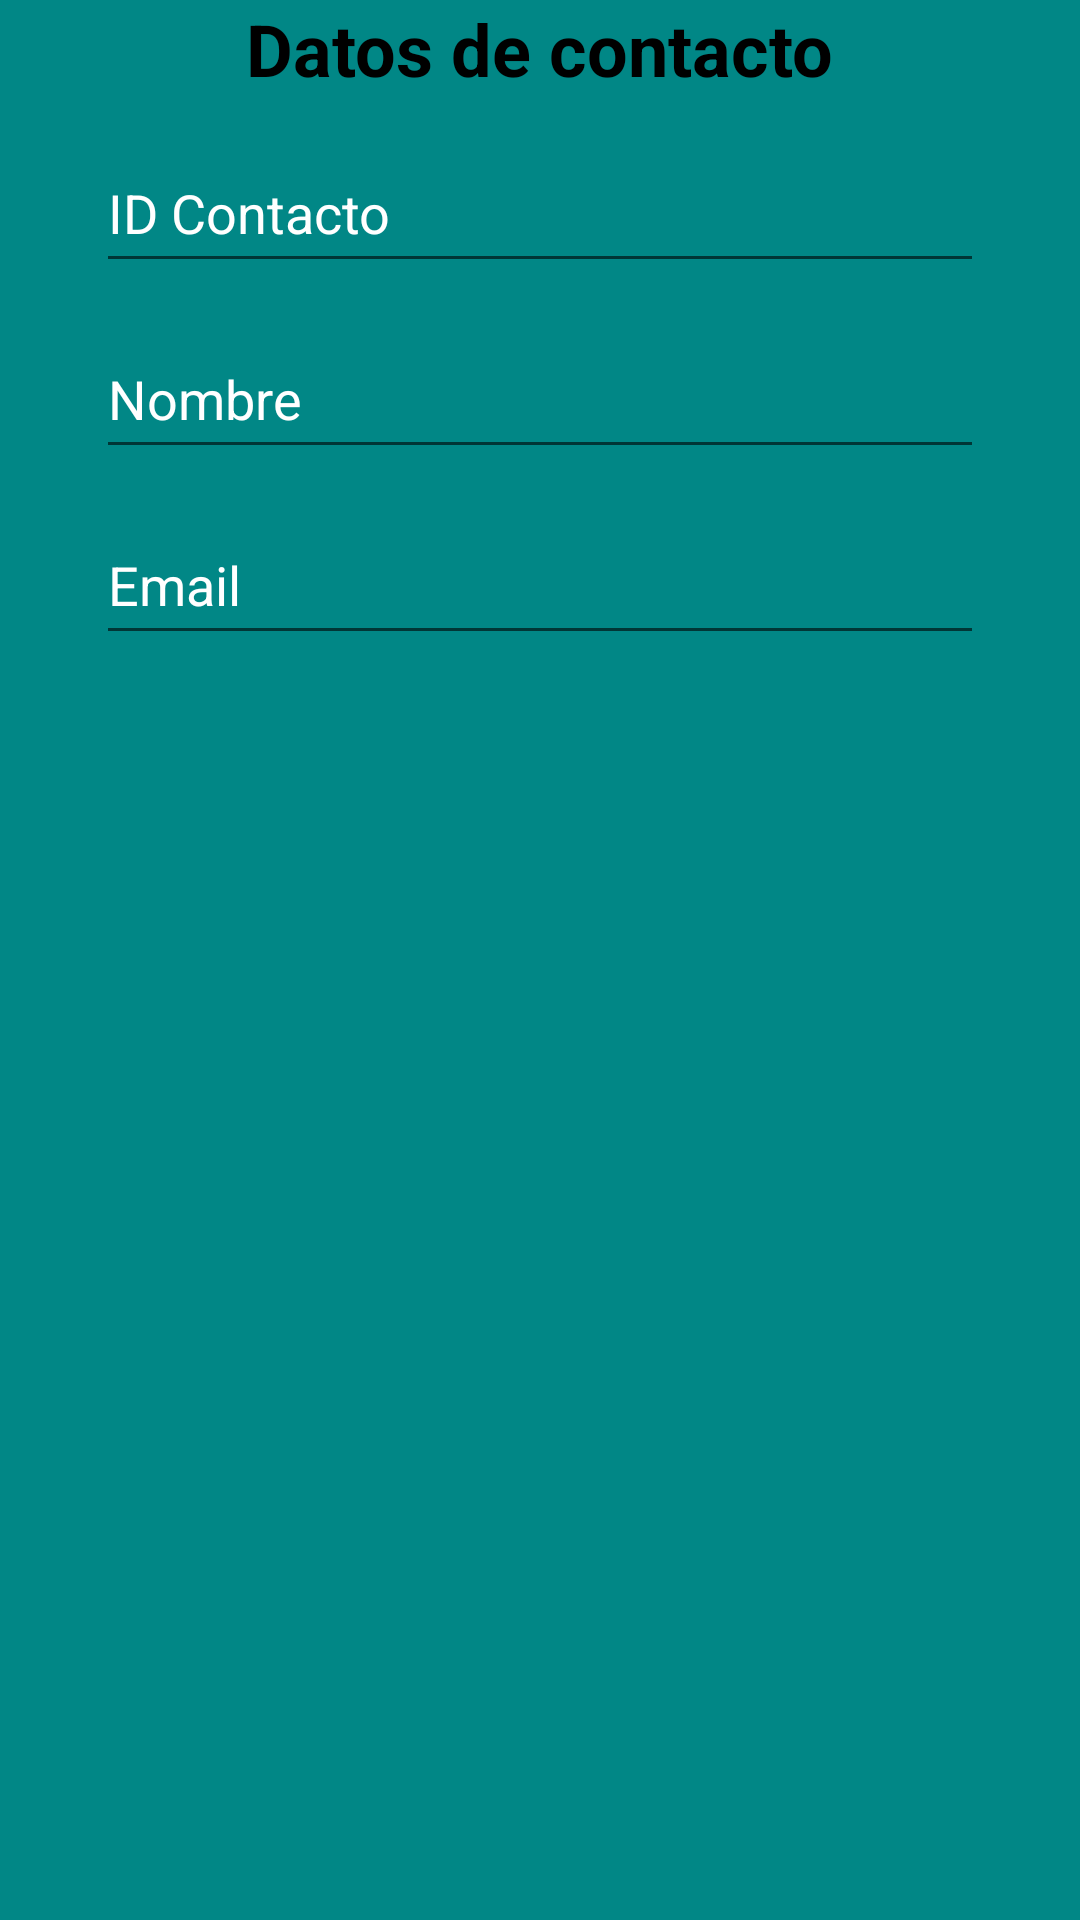

This screen was rendered from an Android layout file. Write that file and the resources it references.
<!-- AndroidManifest.xml: application theme Theme.IntegracionV5 -->
<!-- res/layout/fragment_fragmento1.xml -->
<?xml version="1.0" encoding="utf-8"?>
<ScrollView xmlns:android="http://schemas.android.com/apk/res/android"
    xmlns:app="http://schemas.android.com/apk/res-auto"
    xmlns:tools="http://schemas.android.com/tools"
    android:layout_width="match_parent"
    android:layout_height="match_parent"
    android:background="@color/design_default_color_secondary_variant"
    android:orientation="vertical"
    tools:context=".Fragmento1">

        <androidx.constraintlayout.widget.ConstraintLayout
            android:layout_width="match_parent"
            android:layout_height="wrap_content">

            <TextView
                android:id="@+id/textView"
                android:layout_width="wrap_content"
                android:layout_height="wrap_content"
                android:text="Datos de contacto"
                android:textColor="@color/black"
                android:textSize="24sp"
                android:textStyle="bold"
                app:layout_constraintEnd_toEndOf="parent"
                app:layout_constraintStart_toStartOf="parent"
                app:layout_constraintTop_toTopOf="parent" />


            <EditText
                android:id="@+id/editTextTextPersonName3"
                android:layout_width="0dp"
                android:layout_height="50dp"
                android:layout_marginStart="32dp"
                android:layout_marginTop="12dp"
                android:layout_marginEnd="32dp"
                android:drawablePadding="16dp"
                android:ems="10"
                android:hint="ID Contacto"
                android:textColor="@color/white"
                android:textColorHint="@color/white"
                android:textSize="18sp"
                app:layout_constraintEnd_toEndOf="parent"
                app:layout_constraintHorizontal_bias="0.0"
                app:layout_constraintStart_toStartOf="parent"
                app:layout_constraintTop_toBottomOf="@+id/textView" />

            <EditText
                android:id="@+id/editTextTextPersonName"
                android:layout_width="0dp"
                android:layout_height="50dp"
                android:layout_marginStart="32dp"
                android:layout_marginTop="12dp"
                android:layout_marginEnd="32dp"
                android:drawablePadding="16dp"
                android:ems="10"
                android:hint="Nombre"
                android:textColor="@color/white"
                android:textColorHint="@color/white"
                android:textSize="18sp"
                app:layout_constraintEnd_toEndOf="parent"
                app:layout_constraintHorizontal_bias="0.0"
                app:layout_constraintStart_toStartOf="parent"
                app:layout_constraintTop_toBottomOf="@+id/editTextTextPersonName3" />

            <EditText
                android:id="@+id/editTextTextPersonName2"
                android:layout_width="0dp"
                android:layout_height="50dp"
                android:layout_marginStart="32dp"
                android:layout_marginTop="12dp"
                android:layout_marginEnd="32dp"
                android:drawablePadding="16dp"
                android:ems="10"
                android:hint="Email"
                android:textColor="@color/white"
                android:textColorHint="@color/white"
                android:textSize="18sp"
                app:layout_constraintEnd_toEndOf="parent"
                app:layout_constraintHorizontal_bias="0.0"
                app:layout_constraintStart_toStartOf="parent"
                app:layout_constraintTop_toBottomOf="@+id/editTextTextPersonName" />

        </androidx.constraintlayout.widget.ConstraintLayout>
</ScrollView>
<!-- resources referenced by this layout -->
<resources>
  <style name="Theme.IntegracionV5" parent="Theme.MaterialComponents.DayNight.DarkActionBar">
          
          <item name="colorPrimary">@color/purple_500</item>
          <item name="colorPrimaryVariant">@color/purple_700</item>
          <item name="colorOnPrimary">@color/white</item>
          
          <item name="colorSecondary">@color/teal_200</item>
          <item name="colorSecondaryVariant">@color/teal_700</item>
          <item name="colorOnSecondary">@color/black</item>
          
          <item name="android:statusBarColor">?attr/colorPrimaryVariant</item>
          
      </style>
  <!-- not gathered from this repository: default colours our renderer supplied (Android Studio template values) -->
  <color name="purple_500">#FF6200EE</color>
  <color name="purple_700">#FF3700B3</color>
  <color name="teal_200">#FF03DAC5</color>
  <color name="teal_700">#FF018786</color>
  <color name="black">#FF000000</color>
  <color name="white">#FFFFFFFF</color>
</resources>
